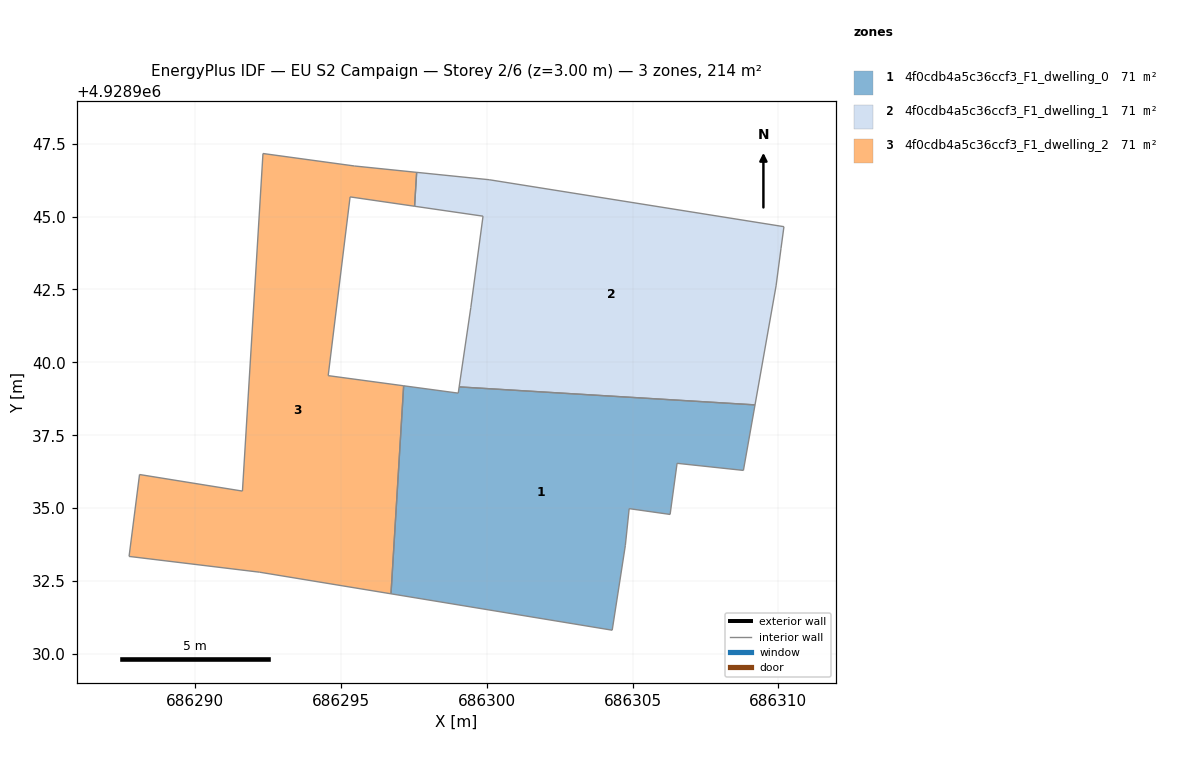
=== STOREY PLAN SPEC (per zone: floor XY polygon, exterior-wall plan segments, windows/doors) ===
zone 1: 4f0cdb4a5c36ccf3_F1_dwelling_0  (71.2 m²)
  floor: (686309.20, 4928938.54) (686308.80, 4928936.29) (686306.52, 4928936.54) (686306.28, 4928934.79) (686304.88, 4928934.98) (686304.75, 4928933.71) (686304.30, 4928930.82) (686296.71, 4928932.06) (686297.15, 4928939.20) (686299.02, 4928938.95) (686299.05, 4928939.16)
  interior walls: 11
zone 2: 4f0cdb4a5c36ccf3_F1_dwelling_1  (71.2 m²)
  floor: (686310.19, 4928944.65) (686310.09, 4928943.91) (686309.92, 4928942.62) (686309.20, 4928938.54) (686299.05, 4928939.16) (686299.45, 4928941.88) (686299.87, 4928945.01) (686297.52, 4928945.35) (686297.59, 4928946.52) (686300.08, 4928946.26)
  interior walls: 10
zone 3: 4f0cdb4a5c36ccf3_F1_dwelling_2  (71.2 m²)
  floor: (686297.59, 4928946.52) (686297.52, 4928945.35) (686295.31, 4928945.67) (686294.56, 4928939.54) (686297.15, 4928939.20) (686296.71, 4928932.06) (686292.20, 4928932.80) (686287.73, 4928933.34) (686288.09, 4928936.15) (686291.62, 4928935.59) (686292.32, 4928947.16) (686295.46, 4928946.74)
  interior walls: 12

=== DERIVED (storey summary) ===
Building: EU S2 Campaign
Storey: 2 of 6  (floor level z = 3.00 m)
Storey gross floor area: 213.7 m²
Zones on this storey: 3
  - 4f0cdb4a5c36ccf3_F1_dwelling_0: floor 71.2 m²
  - 4f0cdb4a5c36ccf3_F1_dwelling_1: floor 71.2 m²
  - 4f0cdb4a5c36ccf3_F1_dwelling_2: floor 71.2 m²
Zone adjacency (shared interzone walls):
  - 4f0cdb4a5c36ccf3_F1_dwelling_0 ↔ 4f0cdb4a5c36ccf3_F1_dwelling_1
  - 4f0cdb4a5c36ccf3_F1_dwelling_0 ↔ 4f0cdb4a5c36ccf3_F1_dwelling_2
  - 4f0cdb4a5c36ccf3_F1_dwelling_1 ↔ 4f0cdb4a5c36ccf3_F1_dwelling_2